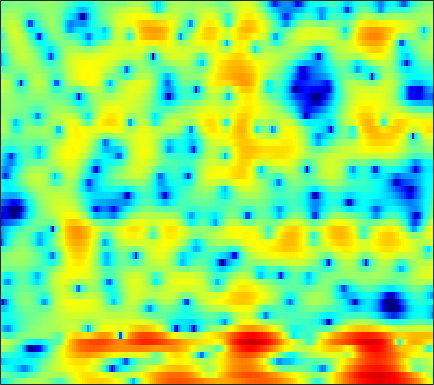

Source data for this figure (header and first rows):
-7.8191, -6.9073, -5.4525, -4.079, -3.1743, -2.1159, -1.2151, -0.62732, 0.039798, 0.60563, 1.0905, 1.4083, 1.7613, 2.0334, 2.184, 2.3168, 2.3589, 2.324, 2.1798, 1.9158, 1.5111, 1.1136, 0.43238, -0.42491
-0.6611, -0.9982, -1.442, -1.895, -2.257, -2.761, -3.286, -3.673, -4.12, -4.395, -4.391, -4.169, -3.591, -2.78, -2.095, -1.167, -0.2989, 0.2832, 0.9429, 1.458, 1.819, 1.987, 2.085, 2.051
-4.708, -5.034, -5.476, -5.99, -6.45, -7.193, -8.127, -8.999, -10.46, -12.17, -13.67, -14, -12.71, -10.39, -8.621, -6.482, -4.642, -3.439, -2.04, -0.8287, 0.23, 0.9361, 1.774, 2.51
-10.61, -9.563, -8.563, -7.929, -7.66, -7.47, -7.418, -7.455, -7.554, -7.635, -7.619, -7.53, -7.295, -6.895, -6.489, -5.813, -4.992, -4.304, -3.322, -2.292, -1.234, -0.4343, 0.6087, 1.616
-5.116, -4.802, -4.532, -4.443, -4.517, -4.782, -5.188, -5.612, -6.29, -7.04, -7.83, -8.433, -9.214, -9.803, -10.04, -9.989, -9.472, -8.793, -7.585, -6.157, -4.57, -3.335, -1.691, -0.1053
1.646, 1.31, 0.8113, 0.2151, -0.3255, -1.222, -2.359, -3.434, -5.156, -7.322, -10.16, -12.97, -18.13, -25.78, -28.2, -23.92, -22.09, -21.74, -19.96, -15.78, -11.46, -8.656, -5.534, -2.973
4.558, 4.079, 3.464, 2.849, 2.378, 1.734, 1.003, 0.3548, -0.6411, -1.845, -3.196, -4.255, -5.622, -6.788, -7.317, -7.618, -7.777, -7.904, -7.853, -7.148, -5.897, -4.928, -3.841, -3.241
-1.163, -2.406, -3.891, -4.593, -4.388, -3.44, -2.309, -1.559, -0.7647, -0.2275, 0.1329, 0.3078, 0.4527, 0.5567, 0.6485, 0.7401, 0.7947, 0.8205, 0.8953, 0.9749, 0.9848, 0.9139, 0.6502, 0.1233
-7.904, -9.738, -12.39, -13.4, -12.12, -9.464, -7.123, -5.691, -4.149, -2.969, -2.025, -1.449, -0.8116, -0.2901, 0.02812, 0.3667, 0.6616, 0.8614, 1.105, 1.301, 1.454, 1.554, 1.665, 1.772
-6.558, -6.776, -6.917, -6.84, -6.609, -6.061, -5.355, -4.785, -4.011, -3.268, -2.578, -2.112, -1.55, -1.053, -0.724, -0.3371, 0.02592, 0.2745, 0.5792, 0.8568, 1.13, 1.34, 1.621, 1.905
-6.654, -6.641, -6.467, -6.132, -5.794, -5.229, -4.596, -4.1, -3.455, -2.849, -2.287, -1.927, -1.511, -1.171, -0.9587, -0.7112, -0.4874, -0.3353, -0.1283, 0.1214, 0.4361, 0.7111, 1.122, 1.577
-9.482, -9.703, -9.19, -7.998, -6.927, -5.533, -4.301, -3.484, -2.559, -1.827, -1.284, -0.9891, -0.7464, -0.679, -0.7328, -0.9214, -1.237, -1.507, -1.805, -1.895, -1.657, -1.245, -0.4302, 0.5596
-16.39, -21.64, -15.43, -10.12, -7.502, -4.98, -3.161, -2.109, -1.034, -0.2676, 0.2044, 0.3881, 0.4038, 0.1424, -0.2619, -1.13, -2.483, -3.894, -6.622, -10.78, -13.26, -9.781, -5.02, -1.667
-5.037, -5.325, -5.227, -4.629, -4.01, -3.107, -2.191, -1.565, -0.8758, -0.3642, -0.05453, 0.04992, -0.01882, -0.2992, -0.6581, -1.334, -2.204, -3.013, -4.205, -5.13, -5.085, -4.273, -2.501, -0.5493
-3.486, -4.055, -4.569, -4.649, -4.412, -3.837, -3.097, -2.549, -1.923, -1.487, -1.258, -1.233, -1.399, -1.731, -2.042, -2.453, -2.761, -2.877, -2.716, -2.221, -1.481, -0.7998, 0.2513, 1.334
-5.515, -7.862, -11.76, -13.63, -11.4, -7.842, -5.274, -3.943, -2.728, -2.067, -1.906, -2.115, -2.782, -3.967, -5.187, -7.187, -8.937, -9.024, -7.218, -4.759, -2.537, -1.076, 0.612, 2.009
-3.688, -5.114, -6.904, -7.543, -6.891, -5.343, -3.836, -2.95, -2.116, -1.715, -1.762, -2.085, -2.918, -4.296, -5.742, -8.262, -10.85, -11.36, -8.83, -5.832, -3.397, -1.856, -0.1531, 1.246
-0.6008, -0.9045, -1.184, -1.314, -1.282, -1.089, -0.8446, -0.6509, -0.484, -0.4598, -0.6035, -0.828, -1.296, -1.893, -2.394, -3.03, -3.502, -3.647, -3.545, -3.268, -2.798, -2.332, -1.684, -0.9245
0.5552, 0.5564, 0.6148, 0.7024, 0.7754, 0.9002, 1.021, 1.093, 1.121, 1.065, 0.9161, 0.7341, 0.386, -0.03798, -0.3997, -0.9147, -1.465, -1.868, -2.523, -3.225, -4.008, -4.75, -5.775, -6.383
-0.4228, -0.2201, 0.08941, 0.4827, 0.7831, 1.136, 1.438, 1.595, 1.712, 1.709, 1.569, 1.38, 1.049, 0.5867, 0.1767, -0.4432, -1.146, -1.757, -2.656, -3.651, -5.06, -6.521, -9.228, -13.72
-5.013, -4.395, -3.382, -2.3, -1.51, -0.6016, 0.1143, 0.5043, 0.8547, 0.9885, 0.8864, 0.6634, 0.1884, -0.4956, -1.126, -2.072, -3.023, -3.668, -4.229, -4.637, -4.774, -4.662, -4.437, -3.885
-17.4, -13.25, -9.101, -6.25, -4.66, -3.002, -1.773, -1.086, -0.4425, -0.1497, -0.1623, -0.4116, -1.134, -2.267, -3.461, -5.579, -8.341, -10.57, -12.08, -10.44, -7.752, -6.021, -4.215, -2.493
-13.6, -11.98, -9.763, -7.548, -6.137, -4.534, -3.243, -2.426, -1.628, -1.138, -0.9367, -1.003, -1.418, -2.292, -3.273, -5.183, -7.767, -9.937, -11, -9.809, -7.614, -6.463, -5.329, -4.105
-12.52, -11.73, -10.27, -9.067, -8.135, -6.852, -5.676, -4.867, -3.933, -3.009, -2.288, -1.854, -1.409, -1.236, -1.285, -1.528, -1.907, -2.161, -2.621, -3.03, -3.72, -4.732, -7.083, -13.41
-18.7, -17.5, -16.2, -15.32, -14.83, -14.14, -13.22, -12.34, -10.86, -9.147, -7.415, -6.212, -4.733, -3.503, -2.738, -1.877, -1.269, -0.9399, -0.7428, -0.6059, -0.7757, -0.9455, -1.248, -1.305
-21.03, -20.89, -21.94, -23.33, -24.86, -27.36, -28.39, -27.14, -23, -18.86, -14.97, -12.36, -9.512, -7.11, -5.582, -3.88, -2.499, -1.662, -0.7137, 0.01757, 0.6184, 1.032, 1.515, 2.09
-18.62, -19.94, -22.31, -25.82, -29.53, -36.66, -47.06, -55.2, -34.39, -24.96, -18.72, -15.21, -11.48, -8.451, -6.569, -4.489, -2.784, -1.709, -0.4615, 0.5169, 1.377, 1.911, 2.559, 3.129
-14.05, -15.18, -16.65, -18.39, -19.53, -20.89, -21.4, -20.9, -19.3, -16.59, -13.69, -11.53, -8.931, -6.605, -5.066, -3.278, -1.769, -0.7932, 0.3027, 1.222, 1.975, 2.444, 2.996, 3.424
-9.513, -10.15, -10.84, -11.42, -11.7, -11.8, -11.56, -11.12, -10.19, -8.948, -7.518, -6.383, -4.854, -3.376, -2.36, -1.154, -0.09716, 0.5846, 1.313, 1.925, 2.365, 2.631, 2.896, 3.084
-6.674, -7.099, -7.503, -7.62, -7.561, -7.223, -6.665, -6.14, -5.229, -4.26, -3.2, -2.409, -1.352, -0.3832, 0.2773, 1.045, 1.659, 2.009, 2.319, 2.461, 2.413, 2.301, 2.018, 1.748
-6.575, -7.275, -7.781, -7.58, -7.042, -6.025, -4.839, -3.898, -2.693, -1.523, -0.4377, 0.3296, 1.24, 1.999, 2.482, 2.996, 3.307, 3.398, 3.34, 2.957, 2.291, 1.508, 0.1425, -1.642
-11.2, -14.94, -19.03, -14.98, -11.55, -8.277, -5.792, -4.246, -2.529, -1.035, 0.2373, 1.057, 1.971, 2.718, 3.152, 3.551, 3.76, 3.778, 3.57, 3.092, 2.228, 1.269, -0.6074, -3.52
-10.29, -12.23, -13.8, -13.2, -11.94, -9.941, -7.843, -6.382, -4.568, -2.924, -1.546, -0.6934, 0.2115, 0.9336, 1.323, 1.652, 1.855, 1.929, 1.903, 1.848, 1.608, 1.404, 0.97, 0.5878
-8.001, -9.465, -11.45, -13.29, -14.15, -13.7, -11.45, -9.423, -6.997, -4.98, -3.478, -2.63, -1.857, -1.459, -1.35, -1.381, -1.498, -1.53, -1.331, -0.8529, -0.1748, 0.3812, 1.115, 1.815
-6.462, -7.981, -10.49, -14.36, -18.17, -18.76, -13.17, -10.11, -7.12, -5.146, -3.834, -3.237, -2.89, -3.192, -3.811, -5.189, -7.348, -9.121, -9.505, -6.975, -3.829, -1.976, 0.1072, 1.656
-4.104, -4.603, -5.332, -6.067, -6.375, -6.332, -5.752, -5.094, -4.109, -3.333, -2.751, -2.549, -2.633, -3.112, -3.848, -5.471, -7.841, -9.905, -10.5, -7.684, -4.36, -2.446, -0.3622, 1.193
-1.995, -1.953, -2.138, -2.3, -2.429, -2.469, -2.41, -2.246, -2.007, -1.692, -1.449, -1.318, -1.303, -1.411, -1.6, -1.976, -2.306, -2.441, -2.285, -1.872, -1.17, -0.5792, 0.0923, 0.7237
0.5066, 0.4044, 0.0951, -0.3543, -0.751, -1.252, -1.566, -1.645, -1.498, -1.073, -0.6031, -0.2623, 0.1284, 0.3111, 0.3955, 0.4929, 0.5308, 0.5859, 0.6342, 0.7825, 0.7814, 0.7613, 0.4608, -0.1212
2.665, 2.274, 1.506, 0.2131, -1.073, -3.255, -5.437, -6.151, -4.905, -2.916, -1.202, -0.3036, 0.4903, 0.876, 0.9794, 0.9977, 0.9924, 1.05, 1.22, 1.505, 1.698, 1.633, 1.289, 0.2176
2.448, 2.174, 1.407, -0.01415, -1.601, -4.684, -8.989, -10.86, -7.703, -4.308, -2.228, -1.375, -0.9878, -1.226, -1.863, -3.215, -4.533, -4.861, -3.77, -1.963, -0.2728, 0.5614, 1.35, 1.612
0.96, 1.176, 1.057, 0.6144, 0.1128, -0.6727, -1.312, -1.621, -1.622, -1.464, -1.323, -1.382, -1.867, -2.973, -4.36, -7.348, -12.42, -15.66, -10.14, -5.496, -2.488, -0.9838, 0.4259, 1.412
0.1948, 0.566, 0.8126, 0.845, 0.7653, 0.5831, 0.3492, 0.1869, -0.01739, -0.2272, -0.481, -0.7276, -1.161, -1.809, -2.348, -3.099, -3.612, -3.683, -3.197, -2.366, -1.348, -0.6199, 0.1559, 0.7923
0.3971, 0.6494, 0.8681, 0.9206, 0.8786, 0.7514, 0.5517, 0.4019, 0.1733, -0.003667, -0.1698, -0.2906, -0.4433, -0.5664, -0.667, -0.7679, -0.8133, -0.7811, -0.6644, -0.4706, -0.2777, -0.1129, 0.06203, 0.1588
1.276, 1.396, 1.402, 1.253, 1.048, 0.665, 0.2375, -0.09291, -0.443, -0.6469, -0.6469, -0.5344, -0.2953, 0.01256, 0.2177, 0.4551, 0.6072, 0.6664, 0.6408, 0.5513, 0.3333, 0.09143, -0.2596, -0.6666
2.669, 2.66, 2.43, 1.965, 1.441, 0.4863, -0.732, -1.778, -3.039, -3.665, -3.199, -2.321, -0.9721, 0.1969, 0.917, 1.61, 2.018, 2.131, 2.052, 1.669, 1.028, 0.3323, -0.8953, -2.352
3.188, 3.129, 2.853, 2.269, 1.576, 0.2244, -1.903, -4.298, -9.853, -33.5, -10.5, -5.614, -1.901, 0.3573, 1.507, 2.517, 3.054, 3.192, 3.063, 2.542, 1.613, 0.6257, -1.261, -4.169
0.7126, 0.8165, 0.8554, 0.7095, 0.4421, -0.1532, -1.024, -1.798, -2.749, -3.159, -2.588, -1.699, -0.3834, 0.7689, 1.436, 2.03, 2.301, 2.315, 2.068, 1.595, 0.8547, 0.1332, -0.9505, -2.135
-3.339, -2.821, -2.064, -1.327, -0.8621, -0.4254, -0.1408, 0.00241, 0.147, 0.3525, 0.6172, 0.8568, 1.185, 1.459, 1.578, 1.596, 1.437, 1.195, 0.7255, 0.1201, -0.5293, -1.017, -1.602, -1.94
-10.68, -8.186, -5.159, -2.843, -1.504, -0.1544, 0.8237, 1.355, 1.864, 2.227, 2.436, 2.502, 2.483, 2.332, 2.114, 1.687, 1.088, 0.5165, -0.4016, -1.52, -2.705, -3.545, -4.468, -4.707
-10.33, -7.717, -4.493, -2.032, -0.5937, 0.9019, 1.979, 2.567, 3.104, 3.373, 3.432, 3.339, 3.045, 2.561, 2.105, 1.331, 0.3697, -0.4756, -1.846, -3.608, -6.086, -8.653, -13.9, -18.19
-2.921, -2.265, -1.159, 0.06201, 0.9394, 1.952, 2.719, 3.132, 3.442, 3.456, 3.218, 2.887, 2.244, 1.41, 0.6575, -0.4315, -1.592, -2.478, -3.667, -4.859, -6.146, -7.303, -8.648, -8.777
-2.076, -1.323, -0.07828, 1.177, 2.001, 2.868, 3.446, 3.657, 3.655, 3.361, 2.736, 2.075, 0.9417, -0.4799, -1.764, -3.654, -5.587, -6.767, -7.367, -6.962, -6.002, -5.229, -4.338, -3.503
-7.07, -3.52, -0.3052, 1.818, 2.91, 3.858, 4.311, 4.342, 4.005, 3.277, 2.188, 1.133, -0.5204, -2.505, -4.133, -7.075, -11.67, -18.66, -20.48, -10.64, -6.279, -4.131, -2.219, -0.9706
-2.199, -0.6509, 1.33, 2.832, 3.624, 4.234, 4.337, 4.103, 3.342, 2.001, 0.09938, -1.702, -4.408, -6.677, -7.604, -7.781, -7.513, -7.155, -6.08, -4.455, -2.667, -1.478, -0.2171, 0.5775
1.25, 1.809, 2.58, 3.212, 3.539, 3.708, 3.506, 3.079, 2.079, 0.5004, -1.887, -4.389, -9.452, -18.66, -16.63, -9.754, -6.249, -4.5, -2.757, -1.391, -0.3277, 0.2838, 0.8816, 1.15
0.5016, 1.099, 1.722, 2.17, 2.369, 2.435, 2.257, 1.935, 1.26, 0.3034, -0.8995, -1.906, -3.196, -3.993, -4.112, -3.588, -2.656, -1.895, -0.9582, -0.1513, 0.4806, 0.8192, 1.063, 1.067
-1.077, -0.4417, 0.2028, 0.6563, 0.8733, 1.01, 0.9892, 0.8766, 0.6215, 0.2635, -0.1347, -0.4279, -0.743, -0.9156, -0.9309, -0.7799, -0.4868, -0.2147, 0.1613, 0.504, 0.7823, 0.927, 0.9923, 0.9081
-1.931, -1.43, -0.8942, -0.5249, -0.3359, -0.1879, -0.1405, -0.1402, -0.1783, -0.2244, -0.2617, -0.2637, -0.2195, -0.1323, -0.01223, 0.1731, 0.3831, 0.5426, 0.746, 0.9075, 1.01, 1.046, 1.041, 0.9576
